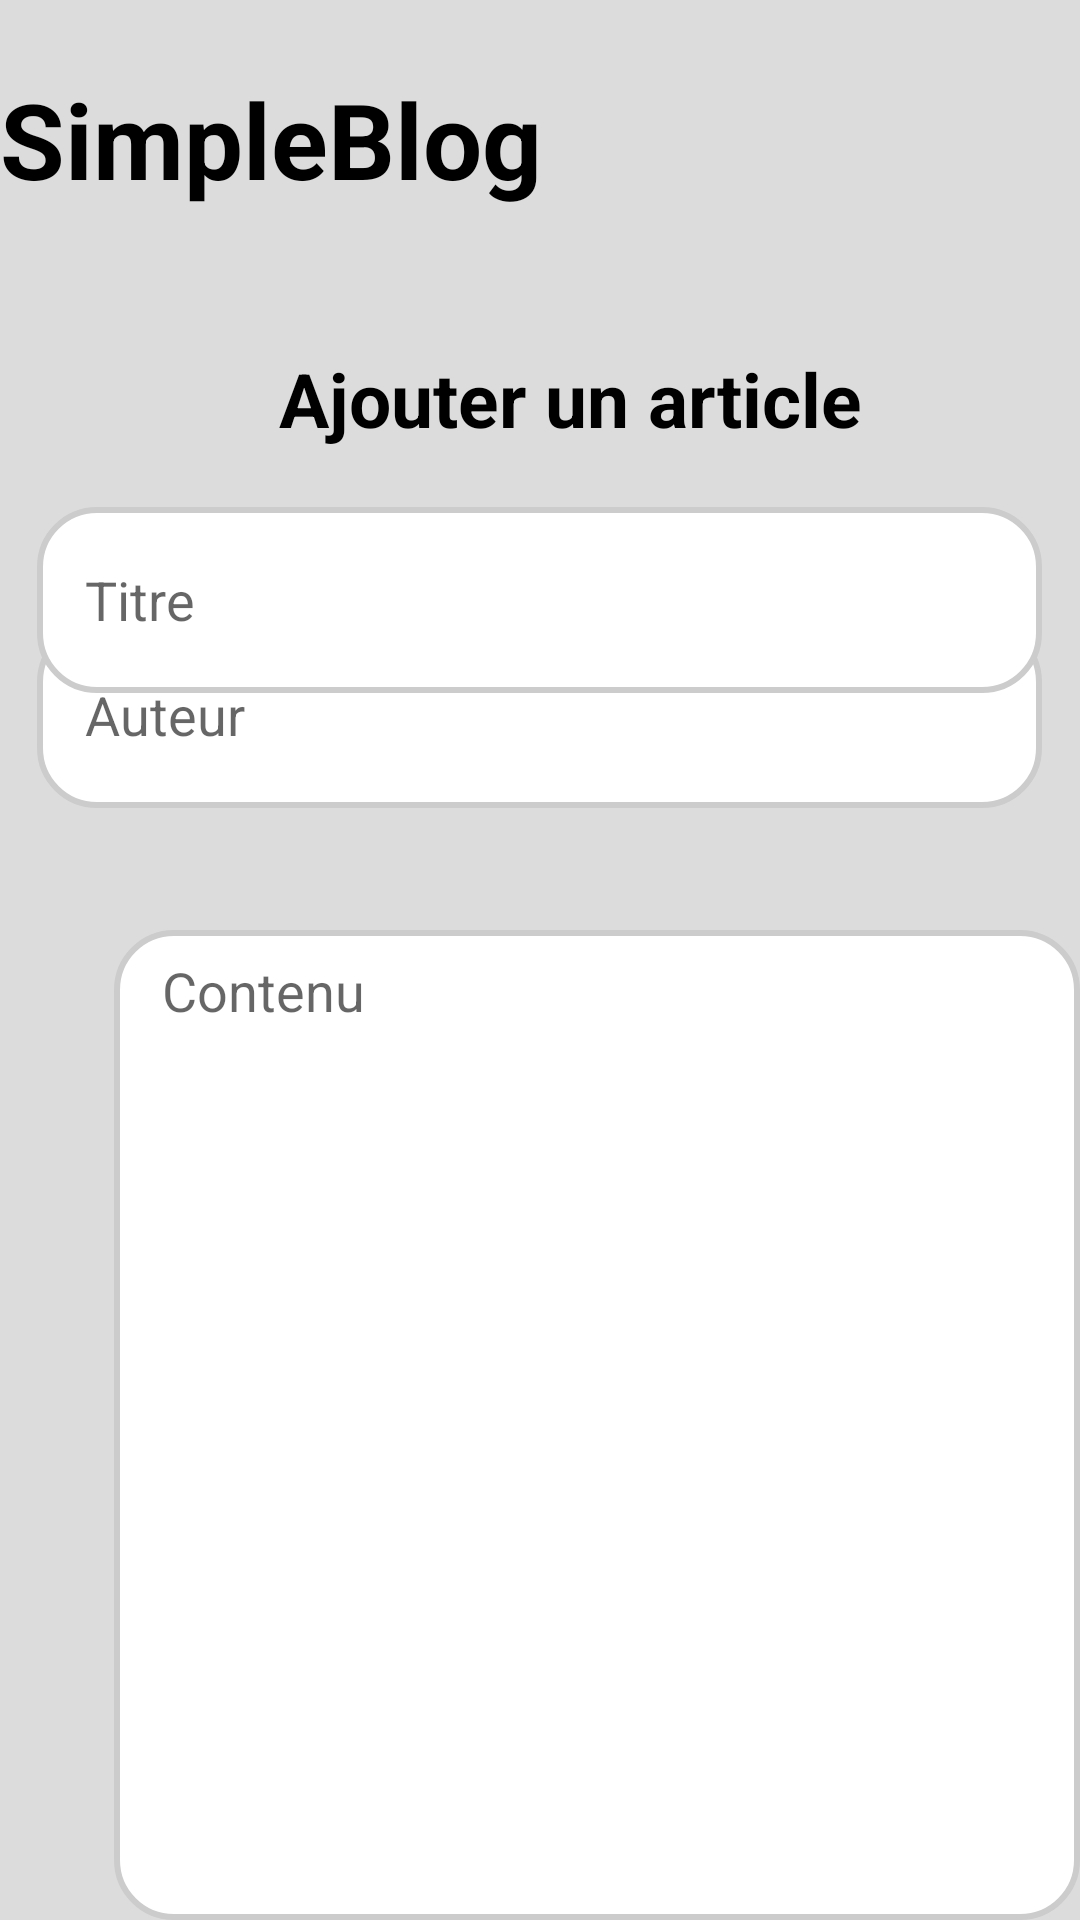

Produce the Android XML layout that renders to this screen, including the resource entries it uses.
<!-- AndroidManifest.xml: activity theme Theme.ExamenFinale -->
<!-- res/layout/activity_main.xml -->
<?xml version="1.0" encoding="utf-8"?>
<RelativeLayout xmlns:android="http://schemas.android.com/apk/res/android"
    xmlns:app="http://schemas.android.com/apk/res-auto"
    xmlns:tools="http://schemas.android.com/tools"
    android:layout_width="match_parent"
    android:layout_height="match_parent"
    android:background="@color/gris"
    tools:context=".MainActivity">


    <TextView
        android:id="@+id/nomm"
        android:layout_width="236dp"
        android:layout_height="67dp"
        android:layout_alignParentStart="true"
        android:layout_alignParentTop="true"
        android:layout_marginTop="23dp"
        android:text="SimpleBlog"
        android:textColor="@color/black"
        android:textSize="35dp"
        android:textStyle="bold"
        tools:ignore="MissingConstraints"
        tools:layout_editor_absoluteX="26dp"
        tools:layout_editor_absoluteY="47dp" />

    <TextView
        android:id="@+id/mess_ajouter_article"
        android:layout_width="249dp"
        android:layout_height="33dp"
        android:layout_below="@+id/nomm"
        android:layout_alignParentStart="true"
        android:layout_marginStart="93dp"
        android:layout_marginTop="26dp"
        android:text="Ajouter un article"
        android:textColor="@color/black"
        android:textSize="25dp"
        android:textStyle="bold"
        app:layout_constraintEnd_toEndOf="parent"
        app:layout_constraintHorizontal_bias="0.543"
        app:layout_constraintStart_toStartOf="parent"
        tools:ignore="MissingConstraints"
        tools:layout_editor_absoluteY="128dp" />

    <EditText
        android:id="@+id/auteur"
        style="@style/EditTextWithPadding"
        android:layout_width="335dp"
        android:layout_height="62dp"
        android:layout_below="@+id/contenu"
        android:layout_centerHorizontal="true"
        android:layout_marginTop="-433dp"
        android:background="@drawable/border"
        android:hint="Auteur"
        app:layout_constraintEnd_toEndOf="parent"
        app:layout_constraintHorizontal_bias="0.473"
        app:layout_constraintStart_toStartOf="parent"
        tools:ignore="MissingConstraints"
        tools:layout_editor_absoluteY="450dp" />

    <EditText
        android:id="@+id/titrearticle"
        android:layout_width="335dp"
        android:layout_height="62dp"
        android:layout_below="@+id/mess_ajouter_article"
        android:layout_centerHorizontal="true"
        android:layout_marginTop="20dp"
        android:background="@drawable/border"
        android:hint="Titre"
        style="@style/EditTextWithPadding"
        app:layout_constraintEnd_toEndOf="parent"
        app:layout_constraintHorizontal_bias="0.473"
        app:layout_constraintStart_toStartOf="parent"
        tools:ignore="MissingConstraints"
        tools:layout_editor_absoluteY="170dp" />

    <EditText
        android:id="@+id/contenu"
        style="@style/EditTextWithPadding"
        android:layout_width="341dp"
        android:layout_height="362dp"
        android:layout_below="@+id/titrearticle"
        android:layout_alignParentStart="true"
        android:layout_centerInParent="true"
        android:layout_marginStart="38dp"
        android:layout_marginTop="79dp"
        android:background="@drawable/border"
        android:gravity="top"
        android:hint="Contenu"
        app:layout_constraintEnd_toEndOf="parent"
        app:layout_constraintHorizontal_bias="0.493"
        app:layout_constraintStart_toStartOf="parent"
        tools:ignore="MissingConstraints"
        tools:layout_editor_absoluteY="255dp" />

    <Button
        android:id="@+id/buttonajouter"
        android:layout_width="210dp"
        android:layout_height="72dp"
        android:layout_below="@+id/contenu"
        android:layout_centerHorizontal="true"
        android:layout_marginTop="25dp"
        android:background="@drawable/border_button"
        android:text="AJOUTER"
        android:textColor="@color/white"
        android:textSize="20dp"
        app:layout_constraintEnd_toEndOf="parent"
        app:layout_constraintHorizontal_bias="0.497"
        app:layout_constraintStart_toStartOf="parent"
        tools:ignore="MissingConstraints"
        tools:layout_editor_absoluteY="589dp" />

    <Button
        android:id="@+id/dernierBouton"
        android:layout_width="73dp"
        android:layout_height="85dp"
        android:layout_alignParentEnd="true"
        android:layout_alignParentBottom="true"
        android:layout_marginEnd="14dp"
        android:layout_marginBottom="43dp"
        android:background="@drawable/button_rond"
        android:text="X"
        android:textColor="@color/white"
        android:textSize="30dp"
        app:layout_constraintBottom_toBottomOf="parent"
        app:layout_constraintEnd_toEndOf="parent" />

</RelativeLayout>
<!-- resources referenced by this layout -->
<resources>
  <color name="black">#FF000000</color>
  <color name="gris"> #dcdcdc</color>
  <color name="white">#FFFFFFFF</color>
  <!-- drawable border (drawable) -->
  <shape xmlns:android="http://schemas.android.com/apk/res/android"
      android:shape="rectangle">
      <solid android:color="#FFFFFF" />
      <stroke
          android:width="2dp"
          android:color="#CCCCCC" />
      <corners android:radius="19dp" />
  </shape>
  <!-- drawable border_button (drawable) -->
  <shape xmlns:android="http://schemas.android.com/apk/res/android"
      android:shape="rectangle">
  <solid android:color="#000" />
  <stroke
  android:width="3dp"
  android:color="#000" />
  <corners android:radius="22dp" />
      </shape>
  <style name="EditTextWithPadding" parent="Widget.AppCompat.EditText">
          <item name="android:paddingLeft">16dp</item>
          <item name="android:paddingRight">16dp</item>
          <item name="android:paddingTop">8dp</item>
          <item name="android:paddingBottom">8dp</item>
      </style>
  <style name="Theme.ExamenFinale" parent="Base.Theme.ExamenFinale" />
  <style name="Base.Theme.ExamenFinale" parent="Theme.AppCompat.Light.NoActionBar">
          
          
          <item name="android:homeAsUpIndicator">@drawable/retour</item>
      </style>
</resources>
